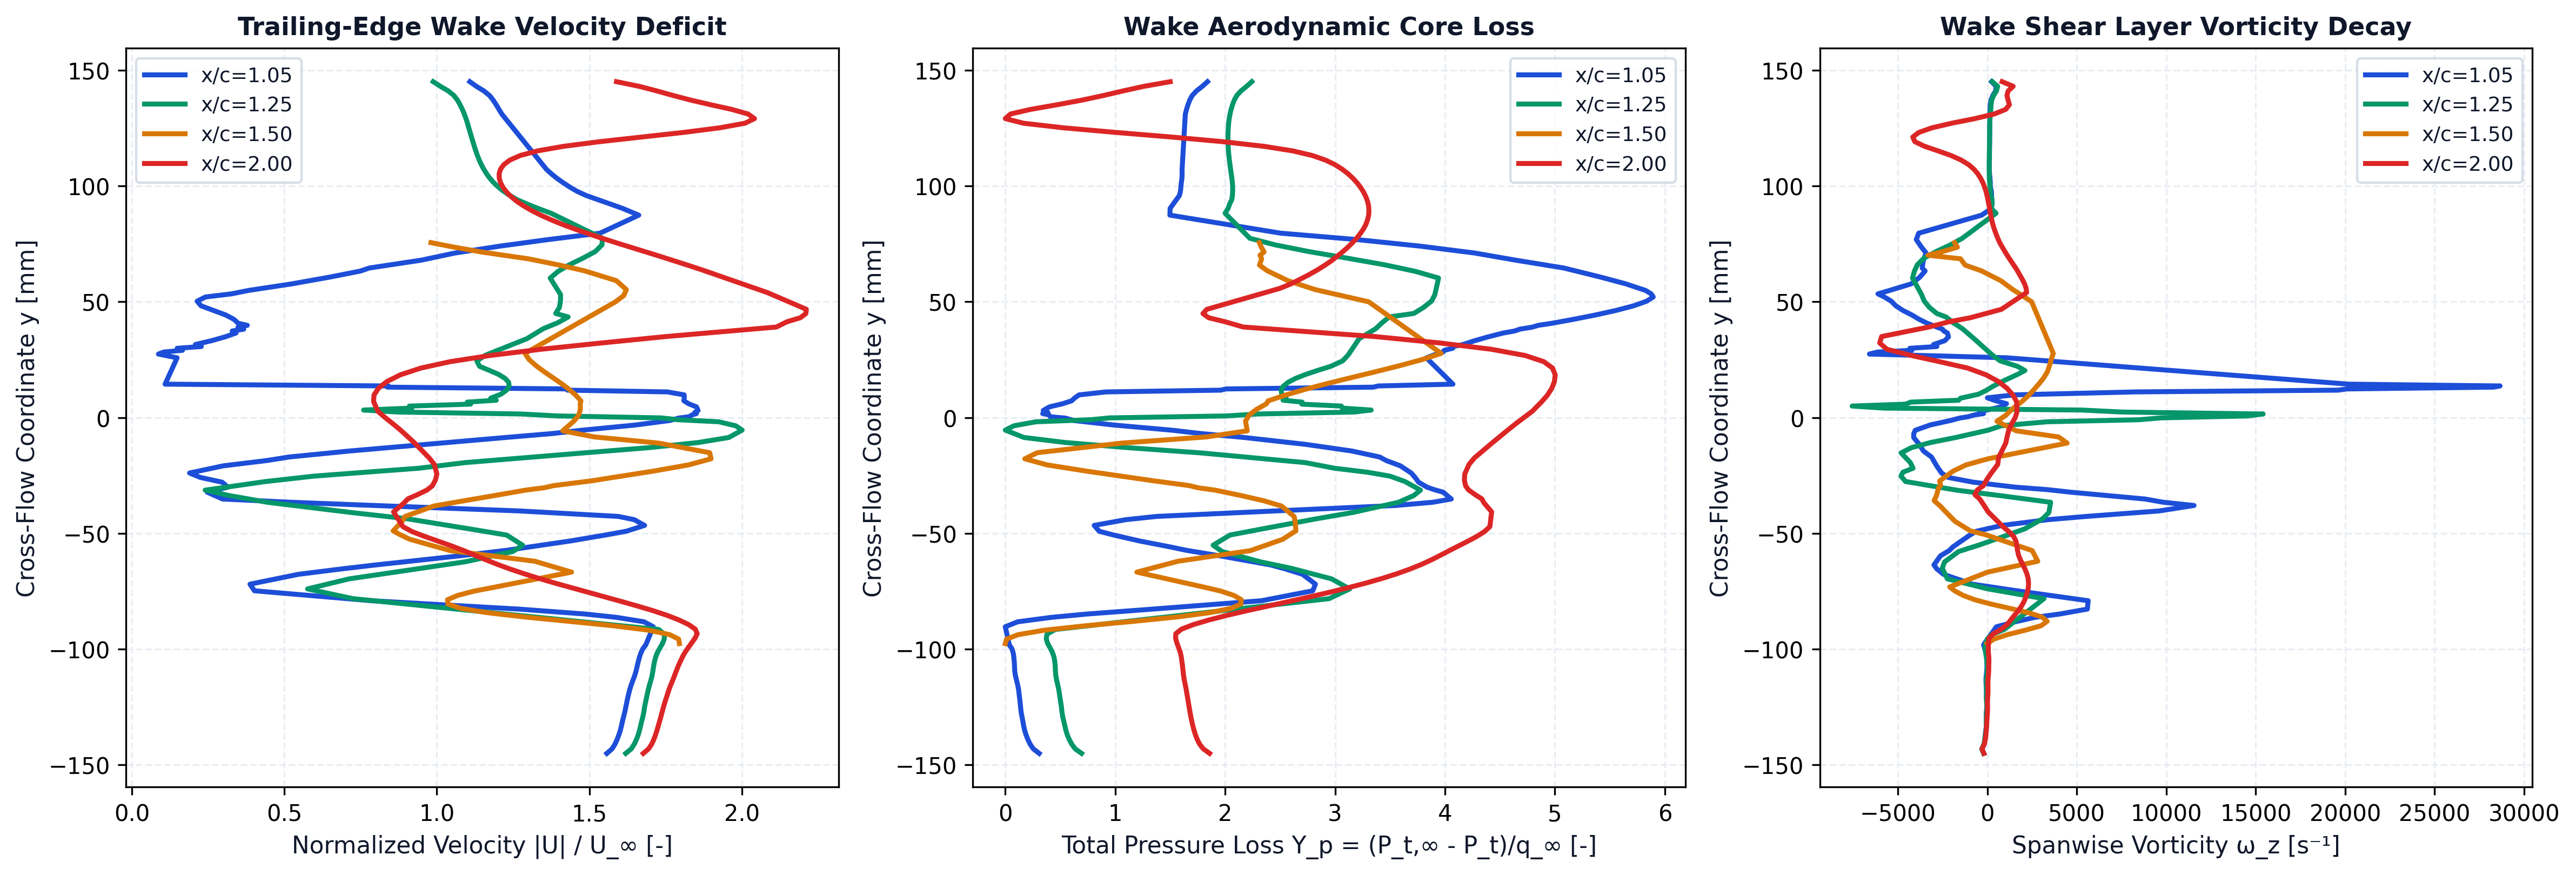

Values plotted in this chart, from the file beside it:
station_x_c, station_label, x, y, u, v, u_mag, u_deficit, vorticity, total_pressure, total_pressure_loss, temperature
1.05, x/c=1.05, 0.1054, -0.145, 70.08, -0.1408, 70.08, 0, -198, 4891, -2.944, 292.9
1.05, x/c=1.05, 0.1054, -0.143, 70.85, -0.4699, 70.86, 0, -300.3, 4958, -2.998, 292.8
1.05, x/c=1.05, 0.1053, -0.141, 71.27, -0.765, 71.27, 0, -177.5, 4993, -3.026, 292.8
1.05, x/c=1.05, 0.1053, -0.1391, 71.57, -1.082, 71.58, 0, -138.7, 5018, -3.046, 292.7
1.05, x/c=1.05, 0.1053, -0.1371, 71.83, -1.373, 71.84, 0, -117.6, 5038, -3.062, 292.7
1.05, x/c=1.05, 0.1053, -0.1351, 72.04, -1.669, 72.06, 0, -86.3, 5055, -3.076, 292.6
1.05, x/c=1.05, 0.1052, -0.1331, 72.2, -1.981, 72.23, 0, -49.16, 5067, -3.085, 292.6
1.05, x/c=1.05, 0.1052, -0.1312, 72.34, -2.325, 72.38, 0, -43.04, 5076, -3.092, 292.6
1.05, x/c=1.05, 0.1052, -0.1292, 72.5, -2.647, 72.55, 0, -60.41, 5086, -3.1, 292.6
1.05, x/c=1.05, 0.1052, -0.1272, 72.66, -2.933, 72.72, 0, -55.67, 5095, -3.108, 292.6
1.05, x/c=1.05, 0.1051, -0.1253, 72.78, -3.23, 72.86, 0, -30.27, 5101, -3.113, 292.6
1.05, x/c=1.05, 0.1051, -0.1233, 72.9, -3.563, 72.98, 0, -27.92, 5106, -3.117, 292.5
1.05, x/c=1.05, 0.1051, -0.1213, 73.03, -3.872, 73.14, 0, -45.68, 5112, -3.121, 292.5
1.05, x/c=1.05, 0.105, -0.1193, 73.18, -4.15, 73.29, 0, -50.47, 5118, -3.126, 292.5
1.05, x/c=1.05, 0.105, -0.1174, 73.33, -4.445, 73.46, 0, -50.46, 5124, -3.131, 292.5
1.05, x/c=1.05, 0.105, -0.1154, 73.52, -4.766, 73.67, 0, -65.66, 5134, -3.139, 292.5
1.05, x/c=1.05, 0.1049, -0.1134, 73.75, -5.073, 73.93, 0, -77.6, 5147, -3.15, 292.5
1.05, x/c=1.05, 0.1049, -0.1115, 73.98, -5.367, 74.18, 0, -62.44, 5160, -3.16, 292.5
1.05, x/c=1.05, 0.1048, -0.1095, 74.17, -5.654, 74.38, 0, -33.74, 5167, -3.166, 292.5
1.05, x/c=1.05, 0.1048, -0.1076, 74.3, -5.937, 74.54, 0, -19.5, 5170, -3.168, 292.5
1.05, x/c=1.05, 0.1047, -0.1056, 74.43, -6.213, 74.69, 0, -24.69, 5172, -3.17, 292.5
1.05, x/c=1.05, 0.1047, -0.1037, 74.59, -6.492, 74.87, 0, -35.04, 5177, -3.174, 292.4
1.05, x/c=1.05, 0.1046, -0.1018, 74.77, -6.769, 75.08, 0, -67.45, 5184, -3.179, 292.4
1.05, x/c=1.05, 0.1046, -0.09991, 75.04, -7.06, 75.37, 0, -138.9, 5198, -3.191, 292.4
1.05, x/c=1.05, 0.1045, -0.09806, 75.48, -7.36, 75.84, 0, -206.8, 5229, -3.216, 292.4
1.05, x/c=1.05, 0.1053, -0.09033, 76.45, -8.613, 76.93, 0, 507.6, 5274, -3.252, 292.2
1.05, x/c=1.05, 0.1047, -0.08817, 75.04, -8.813, 75.56, 0, 1561, 5134, -3.139, 292.1
1.05, x/c=1.05, 0.1046, -0.08628, 71.08, -8.305, 71.56, 0, 2641, 4760, -2.837, 292
1.05, x/c=1.05, 0.1055, -0.08483, 66.46, -7.685, 66.91, 0, 4039, 4355, -2.511, 292
1.05, x/c=1.05, 0.1054, -0.08269, 56.66, -6.845, 57.08, 0, 5590, 3609, -1.91, 292
1.05, x/c=1.05, 0.1048, -0.07908, 35.02, -4.929, 35.36, 9.638, 5636, 2383, -0.9212, 292
1.05, x/c=1.05, 0.1047, -0.07479, 17.58, -4.241, 18.09, 26.91, 1653, 1805, -0.4553, 292
1.05, x/c=1.05, 0.1054, -0.07193, 16.39, -5.916, 17.43, 27.57, -830.3, 1775, -0.4307, 291.9
1.05, x/c=1.05, 0.1045, -0.06769, 22.73, -9.283, 24.55, 20.45, -2448, 1919, -0.5475, 291.7
1.05, x/c=1.05, 0.1045, -0.0653, 28.97, -11.25, 31.08, 13.92, -2827, 2118, -0.7079, 291.7
1.05, x/c=1.05, 0.1045, -0.06363, 33.65, -12.74, 35.98, 9.016, -2984, 2281, -0.8392, 291.7
1.05, x/c=1.05, 0.105, -0.0597, 45.72, -15.81, 48.38, 0, -2619, 2854, -1.301, 292
1.05, x/c=1.05, 0.1056, -0.05736, 52.57, -16.81, 55.2, 0, -2115, 3225, -1.6, 292.2
1.05, x/c=1.05, 0.1045, -0.05584, 55.88, -18.07, 58.73, 0, -1921, 3416, -1.754, 292.2
1.05, x/c=1.05, 0.105, -0.05327, 61.99, -18.6, 64.72, 0, -1446, 3761, -2.033, 292.3
1.05, x/c=1.05, 0.1056, -0.05068, 67.42, -18.61, 69.94, 0, -961.3, 4056, -2.27, 292.3
1.05, x/c=1.05, 0.1045, -0.04909, 70.19, -19.81, 72.94, 0, -618.4, 4214, -2.398, 292.3
1.05, x/c=1.05, 0.105, -0.04656, 73.27, -18.85, 75.65, 0, 840.4, 4271, -2.444, 292.2
1.05, x/c=1.05, 0.1055, -0.04408, 72.23, -16.59, 74.11, 0, 3396, 3913, -2.155, 292.2
1.05, x/c=1.05, 0.1044, -0.04268, 69.69, -17.08, 71.76, 0, 5543, 3564, -1.873, 292.3
1.05, x/c=1.05, 0.1046, -0.04032, 55.6, -13.49, 57.22, 0, 9606, 2228, -0.7966, 292.9
1.05, x/c=1.05, 0.1045, -0.03796, 33.73, -11.92, 35.78, 9.221, 11550, 866.9, 0.3011, 293.5
1.05, x/c=1.05, 0.1051, -0.03657, 21.11, -10.23, 23.46, 21.54, 9830, 449.9, 0.6372, 293.7
1.05, x/c=1.05, 0.1053, -0.03517, 9.883, -9.034, 13.39, 31.61, 8806, 242, 0.8049, 293.8
1.05, x/c=1.05, 0.1047, -0.03222, -6.124, -9.282, 11.12, 33.88, 4659, 333.6, 0.731, 293.7
1.05, x/c=1.05, 0.1053, -0.03111, -9.516, -8.354, 12.66, 32.34, 3348, 436.1, 0.6484, 293.6
1.05, x/c=1.05, 0.1045, -0.03007, -10.96, -8.983, 14.17, 30.83, 1572, 514.5, 0.5852, 293.5
1.05, x/c=1.05, 0.1049, -0.0279, -10.43, -8.284, 13.32, 31.68, -785.9, 611.9, 0.5067, 293.3
1.05, x/c=1.05, 0.105, -0.02584, -6.049, -8.068, 10.08, 34.92, -2197, 650.8, 0.4753, 293.1
1.05, x/c=1.05, 0.1052, -0.02394, -0.5293, -8.491, 8.507, 36.49, -2558, 694.2, 0.4403, 292.8
1.05, x/c=1.05, 0.1049, -0.02082, 8.284, -10.72, 13.55, 31.45, -2834, 817.6, 0.3408, 292.3
1.05, x/c=1.05, 0.1054, -0.01855, 15.09, -13.05, 19.95, 25.05, -3004, 977.3, 0.2121, 292.1
1.05, x/c=1.05, 0.1044, -0.01704, 18.08, -14.49, 23.16, 21.84, -3118, 1049, 0.1539, 292
1.05, x/c=1.05, 0.105, -0.01444, 26.57, -18.08, 32.14, 12.86, -3571, 1365, -0.1005, 291.9
1.05, x/c=1.05, 0.1056, -0.01157, 37.21, -22.54, 43.51, 1.494, -3806, 1888, -0.522, 291.9
... 381 more rows
